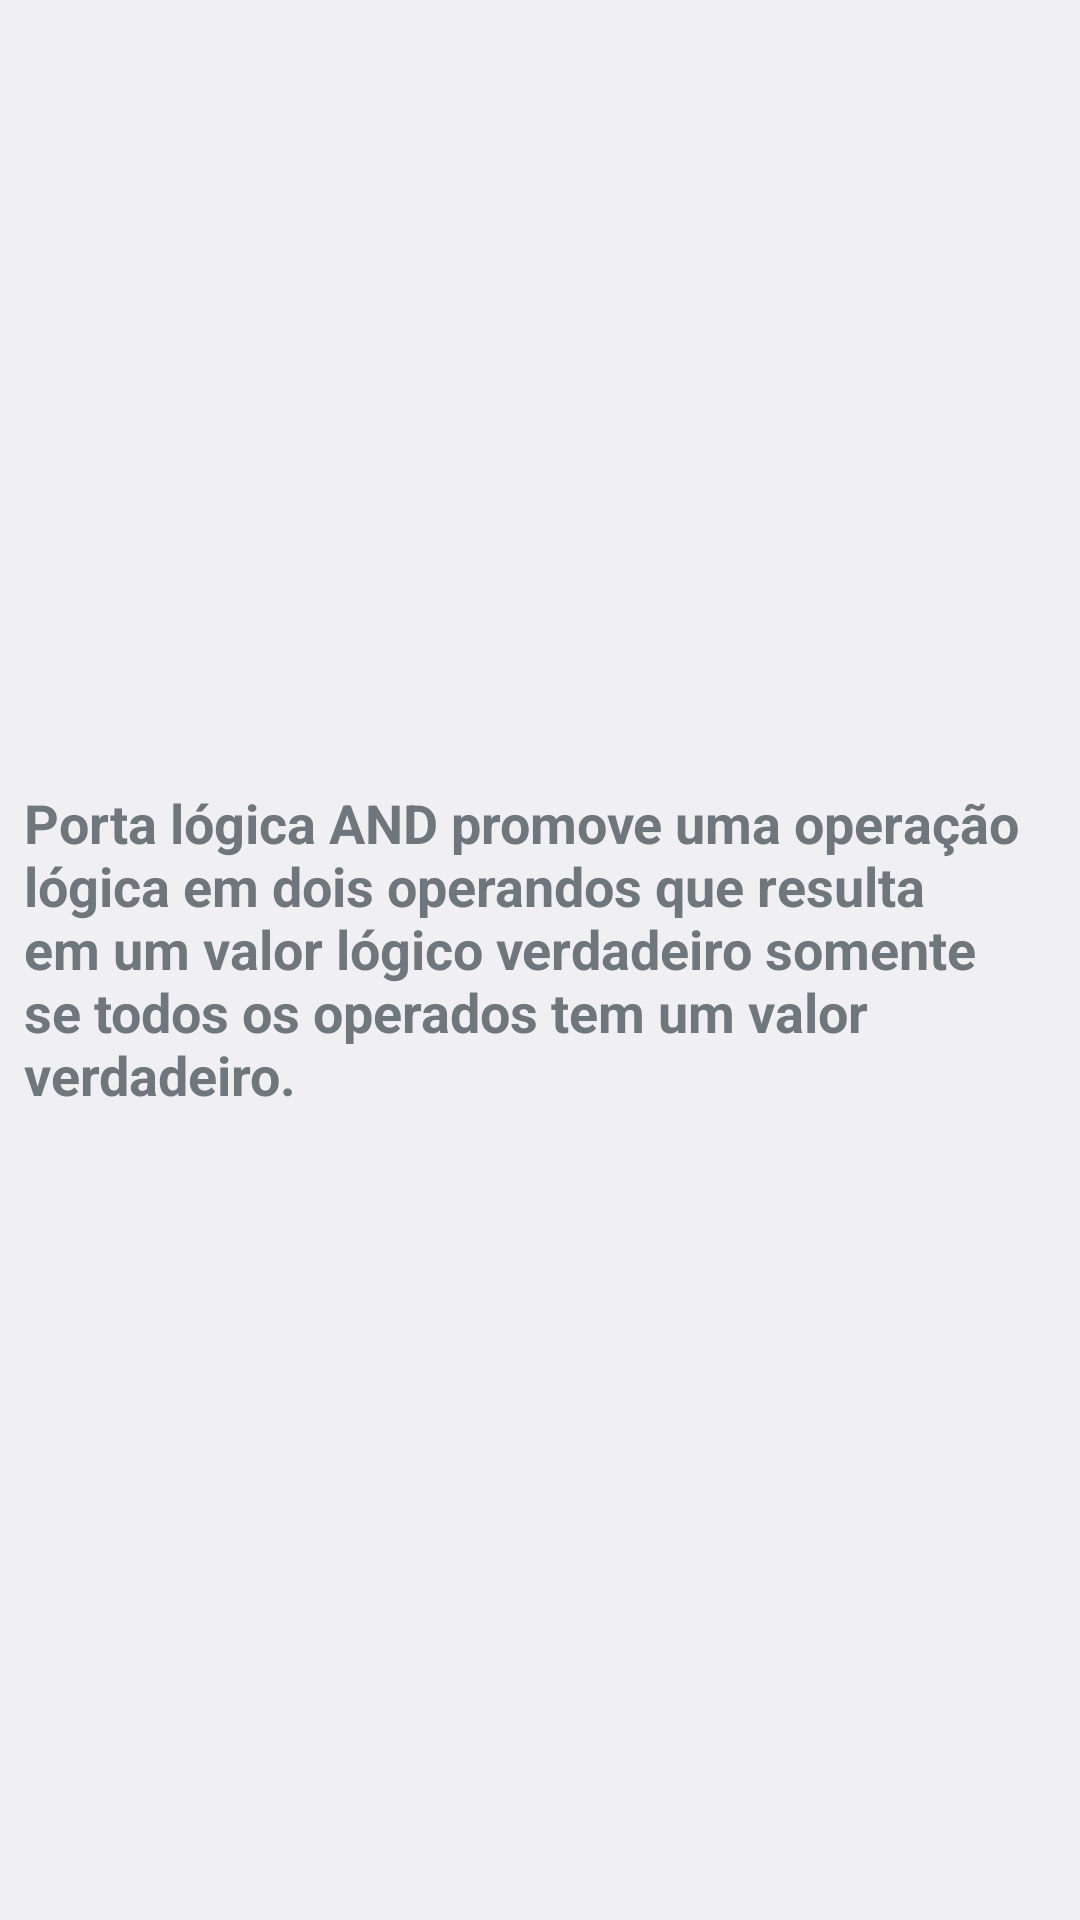

Reconstruct the res/layout file that produces this screen, plus the resources it refers to.
<!-- AndroidManifest.xml: application theme AppTheme -->
<!-- res/layout/activity_and.xml -->
<?xml version="1.0" encoding="utf-8"?>
<android.support.constraint.ConstraintLayout xmlns:android="http://schemas.android.com/apk/res/android"
    xmlns:app="http://schemas.android.com/apk/res-auto"
    xmlns:tools="http://schemas.android.com/tools"
    android:layout_width="match_parent"
    android:layout_height="match_parent"
    tools:context="poo.engtelecom.AndActivity">

    <TextView
        android:id="@+id/textView2"
        android:layout_width="0dp"
        android:layout_height="wrap_content"
        android:layout_marginBottom="8dp"
        android:layout_marginEnd="8dp"
        android:layout_marginStart="8dp"
        android:layout_marginTop="8dp"
        android:textSize="18dp"
        android:textStyle="bold"
        android:text="Porta lógica AND promove uma operação lógica em dois operandos que resulta em um valor lógico verdadeiro somente se todos os operados tem um valor verdadeiro."
        app:layout_constraintBottom_toTopOf="@+id/imageView"
        app:layout_constraintEnd_toEndOf="parent"
        app:layout_constraintStart_toStartOf="parent"
        app:layout_constraintTop_toTopOf="parent" />

    <ImageView
        android:id="@+id/imageView"
        android:layout_width="0dp"
        android:layout_height="wrap_content"
        android:layout_marginBottom="8dp"
        android:layout_marginEnd="8dp"
        android:layout_marginStart="8dp"
        app:layout_constraintBottom_toBottomOf="parent"
        app:layout_constraintEnd_toEndOf="parent"
        app:layout_constraintHorizontal_bias="0.504"
        app:layout_constraintStart_toStartOf="parent"
        app:srcCompat="@drawable/anddicas" />
</android.support.constraint.ConstraintLayout>
<!-- resources referenced by this layout -->
<resources>
  <!-- drawable anddicas: png bitmap (drawable, 37819 bytes) -->
  <style name="AppTheme" parent="android:Theme.DeviceDefault.Light.NoActionBar">
          
          <item name="colorPrimary">@color/colorPrimary</item>
          <item name="colorPrimaryDark">@color/colorPrimaryDark</item>
          <item name="colorAccent">@color/colorAccent</item>
  
          <item name="windowNoTitle">true</item>
          <item name="windowActionBar">false</item>
          <item name="android:windowFullscreen">true</item>
          <item name="android:windowContentOverlay">@null</item>
  
      </style>
  <color name="colorPrimary">#3F51B5</color>
  <color name="colorPrimaryDark">#303F9F</color>
  <color name="colorAccent">#FF4081</color>
</resources>
